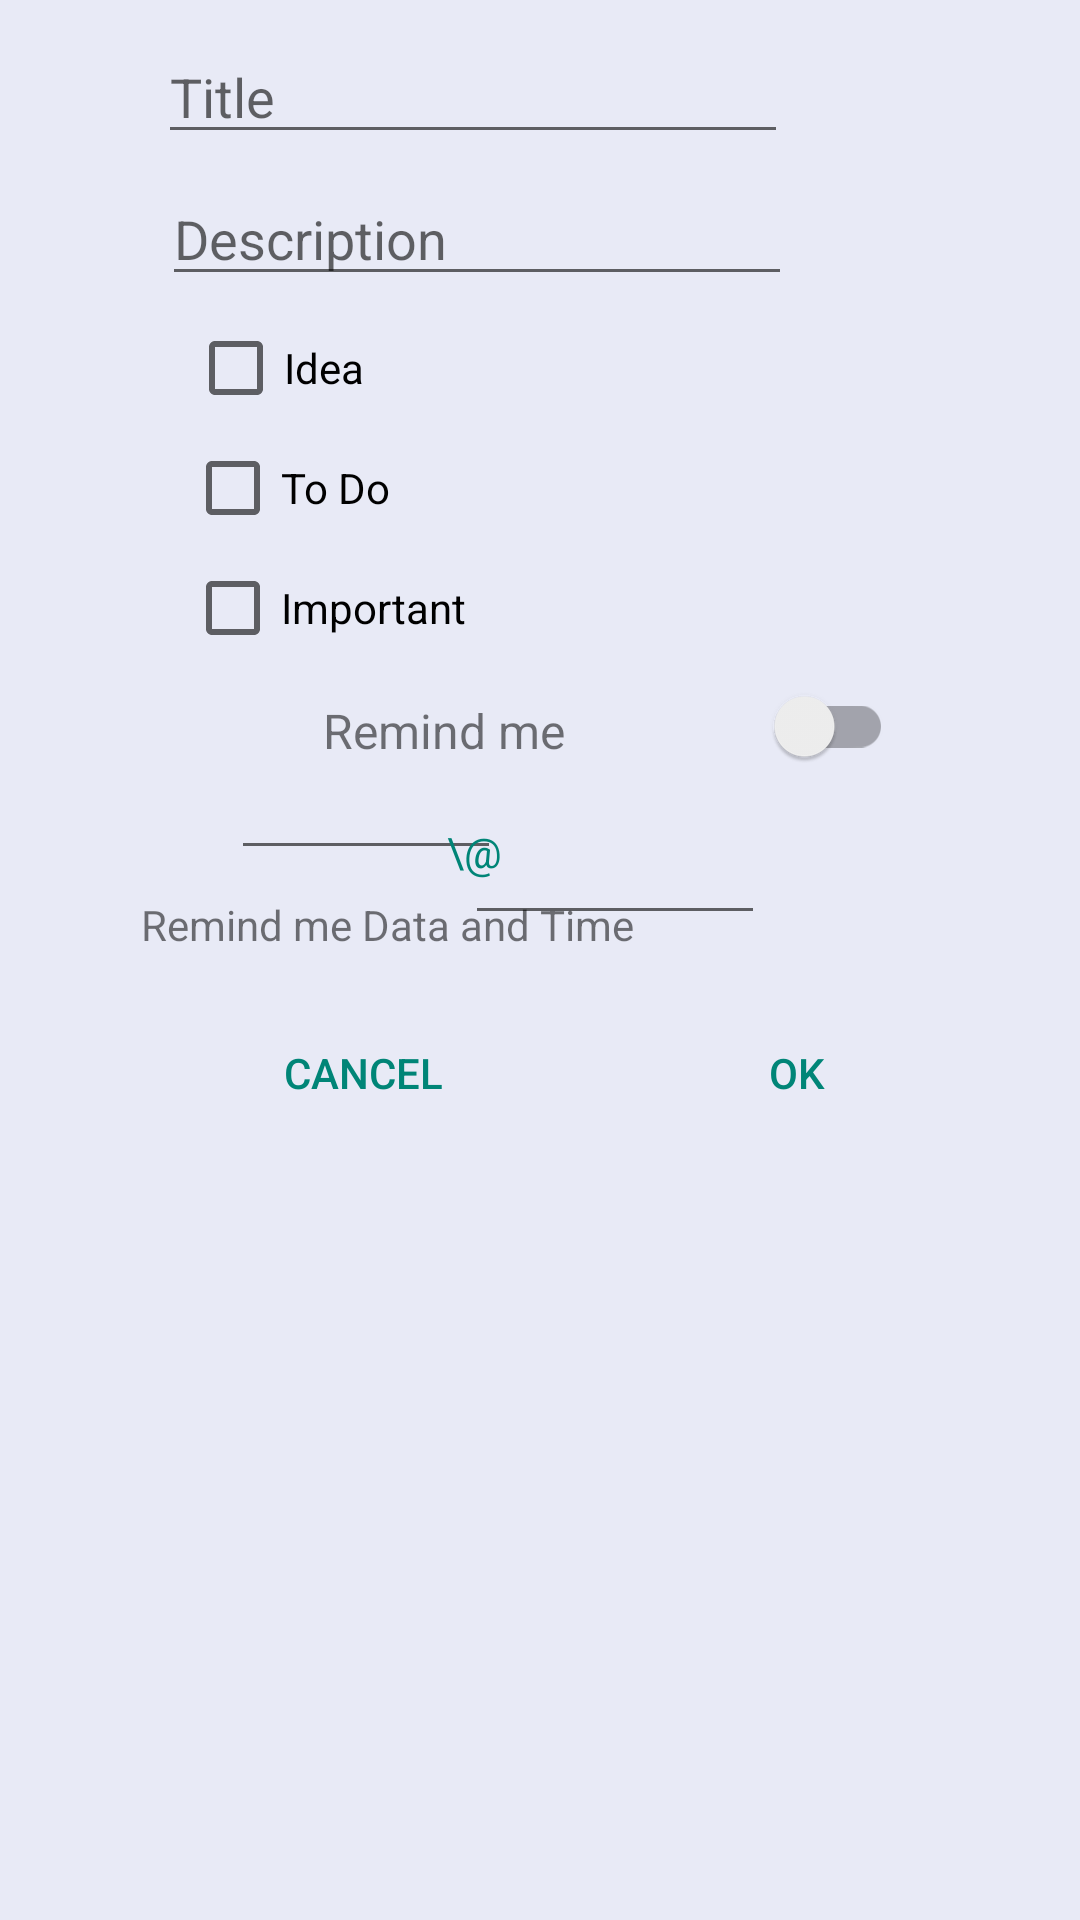

Produce the Android XML layout that renders to this screen, including the resource entries it uses.
<!-- AndroidManifest.xml: application theme AppTheme -->
<!-- res/layout/activity_alta_registro_todo.xml -->
<?xml version="1.0" encoding="utf-8"?>
<androidx.constraintlayout.widget.ConstraintLayout
    xmlns:android="http://schemas.android.com/apk/res/android"
    xmlns:app="http://schemas.android.com/apk/res-auto"
    xmlns:tools="http://schemas.android.com/tools"
    android:layout_width="match_parent"
    android:layout_height="match_parent"
    android:background="#E8EAF6"
    android:padding="10dp"
    tools:context=".Consultas.Alta_registro_todo">

    <EditText
        android:id="@+id/editTitle"
        android:layout_width="wrap_content"
        android:layout_height="wrap_content"
        android:layout_alignParentStart="true"
        android:layout_alignParentTop="true"
        android:layout_alignParentEnd="true"
        android:ems="10"
        android:hint="@string/title_hint"
        android:inputType="textPersonName"
        app:layout_constraintBottom_toBottomOf="parent"
        app:layout_constraintEnd_toEndOf="parent"
        app:layout_constraintHorizontal_bias="0.328"
        app:layout_constraintStart_toStartOf="parent"
        app:layout_constraintTop_toTopOf="parent"
        app:layout_constraintVertical_bias="0.0" />

    <EditText
        android:id="@+id/editDescription"
        android:layout_width="wrap_content"
        android:layout_height="wrap_content"
        android:layout_below="@+id/editTitle"
        android:layout_alignParentStart="true"
        android:layout_alignParentEnd="true"
        android:layout_marginTop="6dp"
        android:ems="10"
        android:hint="@string/description_hint"
        android:inputType="textMultiLine"
        app:layout_constraintBottom_toBottomOf="parent"
        app:layout_constraintEnd_toEndOf="parent"
        app:layout_constraintHorizontal_bias="0.338"
        app:layout_constraintStart_toStartOf="parent"
        app:layout_constraintTop_toBottomOf="@+id/editTitle"
        app:layout_constraintVertical_bias="0.0" />

    <CheckBox
        android:id="@+id/checkBoxIdea"
        android:layout_width="wrap_content"
        android:layout_height="wrap_content"
        android:layout_below="@+id/editDescription"
        android:layout_alignParentStart="true"
        android:layout_alignParentEnd="true"
        android:layout_marginTop="8dp"
        android:text="@string/idea_checkbox"
        app:layout_constraintBottom_toBottomOf="parent"
        app:layout_constraintEnd_toEndOf="parent"
        app:layout_constraintHorizontal_bias="0.187"
        app:layout_constraintStart_toStartOf="parent"
        app:layout_constraintTop_toBottomOf="@+id/editDescription"
        app:layout_constraintVertical_bias="0.0" />


    <CheckBox
        android:id="@+id/checkBoxTodo"
        android:layout_width="wrap_content"
        android:layout_height="wrap_content"
        android:layout_below="@+id/checkBoxIdea"
        android:layout_alignParentStart="true"
        android:layout_alignParentEnd="true"
        android:layout_marginTop="8dp"
        android:text="@string/todo_checkbox"
        app:layout_constraintBottom_toBottomOf="parent"
        app:layout_constraintEnd_toEndOf="parent"
        app:layout_constraintHorizontal_bias="0.19"
        app:layout_constraintStart_toStartOf="parent"
        app:layout_constraintTop_toBottomOf="@+id/checkBoxIdea"
        app:layout_constraintVertical_bias="0.0" />

    <CheckBox
        android:id="@+id/checkBoxImportant"
        android:layout_width="wrap_content"
        android:layout_height="wrap_content"
        android:layout_below="@+id/checkBoxTodo"
        android:layout_alignParentStart="true"
        android:layout_alignParentEnd="true"
        android:layout_marginTop="8dp"
        android:text="@string/important_checkbox"
        app:layout_constraintBottom_toBottomOf="parent"
        app:layout_constraintEnd_toEndOf="parent"
        app:layout_constraintHorizontal_bias="0.21"
        app:layout_constraintStart_toStartOf="parent"
        app:layout_constraintTop_toBottomOf="@+id/checkBoxTodo"
        app:layout_constraintVertical_bias="0.0" />

    <ImageButton
        android:id="@+id/userToDoReminderIconImageButton"
        android:layout_width="wrap_content"
        android:layout_height="wrap_content"
        android:layout_marginTop="6dp"
        android:background="@android:color/transparent"
        android:padding="8dp"
        android:src="@drawable/ic_add_alarm_grey_200_24dp"
        app:layout_constraintBottom_toBottomOf="parent"
        app:layout_constraintEnd_toEndOf="@+id/checkBoxImportant"
        app:layout_constraintHorizontal_bias="0.389"
        app:layout_constraintStart_toStartOf="parent"
        app:layout_constraintTop_toBottomOf="@+id/checkBoxImportant"
        app:layout_constraintVertical_bias="0.0" />

    <TextView
        android:id="@+id/userToDoRemindMeTextView"
        android:layout_width="wrap_content"
        android:layout_height="wrap_content"
        android:layout_alignParentEnd="true"
        android:layout_marginTop="6dp"
        android:gravity="start"
        android:paddingLeft="8dp"
        android:paddingTop="8dp"
        android:paddingRight="8dp"
        android:paddingBottom="8dp"
        android:text="Remind me"
        android:textSize="16sp"
        app:layout_constraintBottom_toBottomOf="parent"
        app:layout_constraintEnd_toStartOf="@+id/toDoHasDateSwitchCompat"
        app:layout_constraintHorizontal_bias="0.301"
        app:layout_constraintStart_toEndOf="@+id/userToDoReminderIconImageButton"
        app:layout_constraintTop_toBottomOf="@+id/checkBoxImportant"
        app:layout_constraintVertical_bias="0.0" />

    <androidx.appcompat.widget.SwitchCompat
        android:id="@+id/toDoHasDateSwitchCompat"
        android:layout_width="wrap_content"
        android:layout_height="wrap_content"
        android:layout_gravity="center"
        android:layout_marginTop="6dp"
        android:layout_weight="1"
        android:gravity="center"
        android:padding="8dp"
        app:layout_constraintBottom_toBottomOf="parent"
        app:layout_constraintEnd_toEndOf="parent"
        app:layout_constraintHorizontal_bias="0.844"
        app:layout_constraintStart_toStartOf="parent"
        app:layout_constraintTop_toBottomOf="@+id/checkBoxImportant"
        app:layout_constraintVertical_bias="0.0" />


    <EditText
        android:id="@+id/altaTodoDateET"
        android:layout_width="90dp"
        android:layout_height="wrap_content"
        android:layout_marginStart="67dp"
        android:layout_marginTop="8dp"
        android:editable="false"
        android:focusable="false"
        android:focusableInTouchMode="false"
        android:gravity="center"
        android:textIsSelectable="false"
        app:layout_constraintBottom_toBottomOf="parent"
        app:layout_constraintEnd_toStartOf="@+id/tv_arroba"
        app:layout_constraintHorizontal_bias="0.0"
        app:layout_constraintStart_toStartOf="parent"
        app:layout_constraintTop_toBottomOf="@+id/userToDoReminderIconImageButton"
        app:layout_constraintVertical_bias="0.0" />

    <TextView
        android:id="@+id/tv_arroba"
        android:layout_width="wrap_content"
        android:layout_height="wrap_content"
        android:layout_marginTop="8dp"
        android:gravity="center"
        android:padding="4dp"
        android:text="\@"
        android:textColor="?attr/colorAccent"
        app:layout_constraintBottom_toBottomOf="parent"
        app:layout_constraintEnd_toEndOf="parent"
        app:layout_constraintHorizontal_bias="0.43"
        app:layout_constraintStart_toStartOf="parent"
        app:layout_constraintTop_toBottomOf="@+id/userToDoRemindMeTextView"
        app:layout_constraintVertical_bias="0.0" />

    <EditText
        android:id="@+id/altaTodoTimeET"
        android:layout_width="100dp"
        android:layout_height="wrap_content"
        android:layout_marginTop="8dp"
        android:editable="false"
        android:focusable="false"
        android:focusableInTouchMode="false"
        android:gravity="center"
        android:textIsSelectable="false"
        app:layout_constraintBottom_toBottomOf="parent"
        app:layout_constraintEnd_toEndOf="parent"
        app:layout_constraintHorizontal_bias="0.604"
        app:layout_constraintStart_toStartOf="parent"
        app:layout_constraintTop_toBottomOf="@+id/userToDoRemindMeTextView"
        app:layout_constraintVertical_bias="0.0" />
    <TextView
        android:id="@+id/altaToDoTimeReminderTV"
        android:layout_width="wrap_content"
        android:layout_height="wrap_content"
        android:layout_marginTop="8dp"
        android:layout_weight="2"
        android:gravity="start"
        android:text="Remind me Data and Time"
        android:textSize="14sp"
        app:layout_constraintBottom_toBottomOf="parent"
        app:layout_constraintEnd_toEndOf="parent"
        app:layout_constraintHorizontal_bias="0.211"
        app:layout_constraintStart_toStartOf="parent"
        app:layout_constraintTop_toBottomOf="@+id/altaTodoDateET"
        app:layout_constraintVertical_bias="0.002" />

    <Button
        android:id="@+id/copyclipboard"
        android:layout_width="28dp"
        android:layout_height="28dp"
        android:layout_margin="8dp"

        android:background="@drawable/ic_content_copy_black_24dp"
        android:backgroundTint="@color/grey600"
        android:padding="8dp"
        android:visibility="visible"
        app:layout_constraintBottom_toTopOf="@+id/btnOk"
        app:layout_constraintEnd_toEndOf="parent"
        app:layout_constraintHorizontal_bias="0.42"
        app:layout_constraintStart_toEndOf="@+id/altaToDoTimeReminderTV"
        app:layout_constraintTop_toBottomOf="@+id/altaTodoTimeET"
        app:layout_constraintVertical_bias="0.095" />
    <Button
        android:id="@+id/btnCancel"
        style="@style/Widget.AppCompat.Button.Borderless.Colored"
        android:layout_width="wrap_content"
        android:layout_height="wrap_content"
        android:layout_below="@+id/checkBoxImportant"
        android:layout_alignParentStart="true"
        android:text="@string/cancel_button"
        app:layout_constraintBottom_toBottomOf="parent"
        app:layout_constraintEnd_toEndOf="parent"
        app:layout_constraintHorizontal_bias="0.266"
        app:layout_constraintStart_toStartOf="parent"
        app:layout_constraintTop_toBottomOf="@+id/altaToDoTimeReminderTV"
        app:layout_constraintVertical_bias="0.060000002" />

    <Button
        android:id="@+id/btnOk"
        style="@style/Widget.AppCompat.Button.Borderless.Colored"
        android:layout_width="wrap_content"
        android:layout_height="wrap_content"
        android:layout_alignTop="@+id/btnCancel"
        android:layout_toEndOf="@+id/btnCancel"
        android:text="@string/ok_button"
        app:layout_constraintBottom_toBottomOf="parent"
        app:layout_constraintEnd_toEndOf="parent"
        app:layout_constraintHorizontal_bias="0.84"
        app:layout_constraintStart_toStartOf="parent"
        app:layout_constraintTop_toBottomOf="@+id/altaToDoTimeReminderTV"
        app:layout_constraintVertical_bias="0.060000002" />

</androidx.constraintlayout.widget.ConstraintLayout>
<!-- resources referenced by this layout -->
<resources>
  <color name="grey600">#757575</color>
  <string name="cancel_button">Cancel</string>
  <string name="description_hint">Description</string>
  <string name="idea_checkbox">Idea</string>
  <string name="important_checkbox">Important</string>
  <string name="ok_button">OK</string>
  <string name="title_hint">Title</string>
  <string name="todo_checkbox">To Do</string>
  <style name="AppTheme" parent="Theme.AppCompat.Light.DarkActionBar">
          
          <item name="android:windowActionBar">false</item>
      </style>
</resources>
